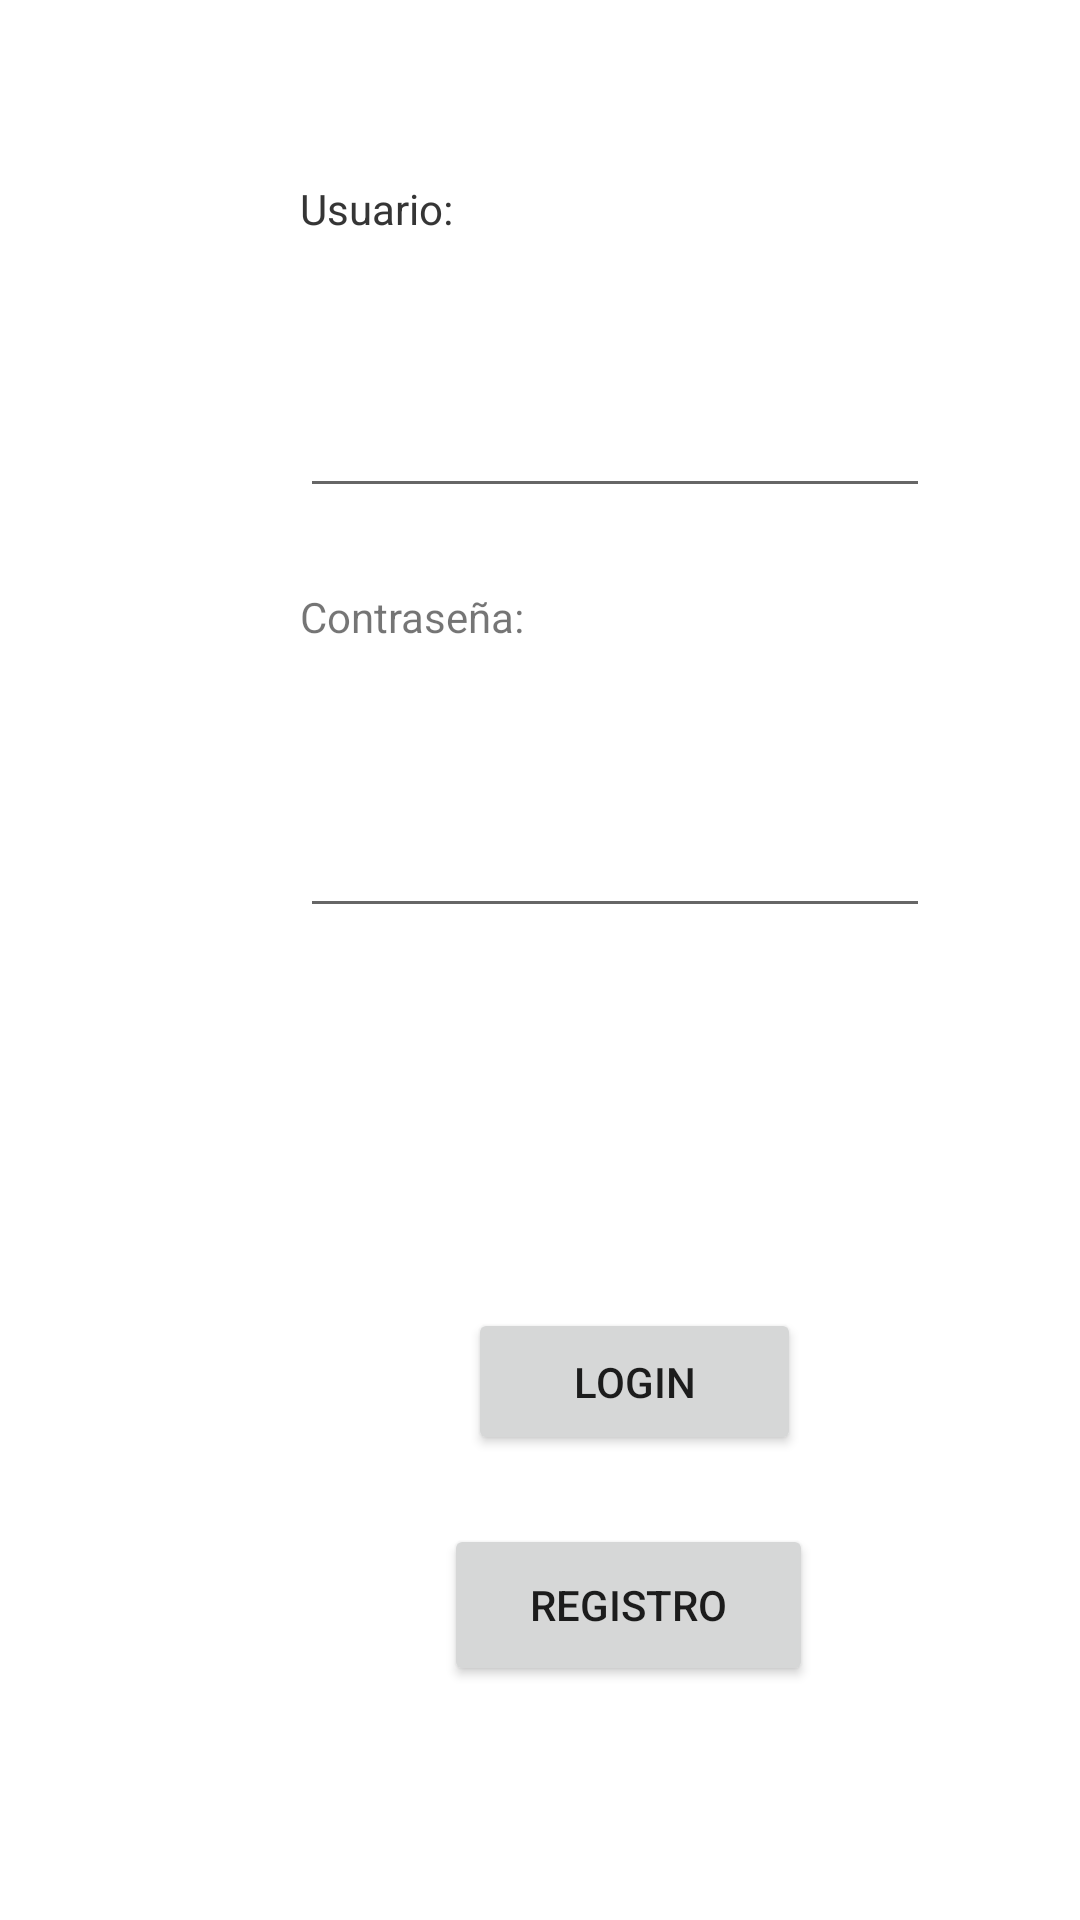

Write the Android layout XML for this screen, with the resource values it uses.
<!-- AndroidManifest.xml: application theme Theme.QRchaserLaptop -->
<!-- res/layout/activity_main.xml -->
<?xml version="1.0" encoding="utf-8"?>
<androidx.constraintlayout.widget.ConstraintLayout xmlns:android="http://schemas.android.com/apk/res/android"
    xmlns:app="http://schemas.android.com/apk/res-auto"
    xmlns:tools="http://schemas.android.com/tools"
    android:layout_width="match_parent"
    android:layout_height="match_parent"
    tools:context=".MainActivity">

    <TextView
        android:id="@+id/txUsername"
        android:layout_width="211dp"
        android:layout_height="49dp"
        android:layout_marginLeft="100dp"
        android:layout_marginTop="60dp"
        android:text="Usuario:"
        app:layout_constraintLeft_toLeftOf="parent"
        app:layout_constraintTop_toTopOf="parent" />

    <EditText
        android:id="@+id/etUsername"
        android:layout_width="wrap_content"
        android:layout_height="wrap_content"
        android:layout_marginLeft="100dp"
        android:layout_marginTop="128dp"
        android:ems="10"
        android:inputType="textPersonName"
        android:text=""
        app:layout_constraintLeft_toLeftOf="parent"
        app:layout_constraintTop_toTopOf="parent" />

    <TextView
        android:id="@+id/txPassword"
        android:layout_width="211dp"
        android:layout_height="49dp"
        android:layout_marginLeft="100dp"
        android:layout_marginTop="196dp"
        android:text="Contraseña:"
        app:layout_constraintLeft_toLeftOf="parent"
        app:layout_constraintTop_toTopOf="parent" />

    <EditText
        android:id="@+id/etPassword"
        android:layout_width="wrap_content"
        android:layout_height="wrap_content"
        android:layout_marginLeft="100dp"
        android:layout_marginTop="268dp"
        android:ems="10"
        android:inputType="textPersonName"
        android:text=""
        app:layout_constraintLeft_toLeftOf="parent"
        app:layout_constraintTop_toTopOf="parent" />

    <Button
        android:id="@+id/btLogin"
        android:layout_width="111dp"
        android:layout_height="49dp"
        android:layout_marginLeft="156dp"
        android:layout_marginTop="436dp"
        android:onClick="irCLogin"
        android:text="Login"
        app:layout_constraintLeft_toLeftOf="parent"
        app:layout_constraintTop_toTopOf="parent" />

    <Button
        android:id="@+id/btRegistro"
        android:layout_width="123dp"
        android:layout_height="54dp"
        android:layout_marginLeft="148dp"
        android:layout_marginTop="508dp"
        android:onClick="irCRegistro"
        android:text="Registro"
        app:layout_constraintLeft_toLeftOf="parent"
        app:layout_constraintTop_toTopOf="parent" />
    <TextView
        android:id="@+id/txTexto"
        android:layout_width="211dp"
        android:layout_height="49dp"
        android:layout_marginLeft="100dp"
        android:layout_marginTop="60dp"
        android:text="Usuario:"
        app:layout_constraintLeft_toLeftOf="parent"
        app:layout_constraintTop_toTopOf="parent" />

</androidx.constraintlayout.widget.ConstraintLayout>
<!-- resources referenced by this layout -->
<resources>
  <style name="Theme.QRchaserLaptop" parent="Theme.MaterialComponents.DayNight.DarkActionBar">
          
          <item name="colorPrimary">@color/purple_500</item>
          <item name="colorPrimaryVariant">@color/purple_700</item>
          <item name="colorOnPrimary">@color/white</item>
          
          <item name="colorSecondary">@color/teal_200</item>
          <item name="colorSecondaryVariant">@color/teal_700</item>
          <item name="colorOnSecondary">@color/black</item>
          
          <item name="android:statusBarColor" tools:targetApi="l">?attr/colorPrimaryVariant</item>
          
      </style>
  <!-- not gathered from this repository: default colours our renderer supplied (Android Studio template values) -->
  <color name="purple_500">#FF6200EE</color>
  <color name="purple_700">#FF3700B3</color>
  <color name="teal_200">#FF03DAC5</color>
  <color name="teal_700">#FF018786</color>
  <color name="black">#FF000000</color>
  <color name="white">#FFFFFFFF</color>
</resources>
